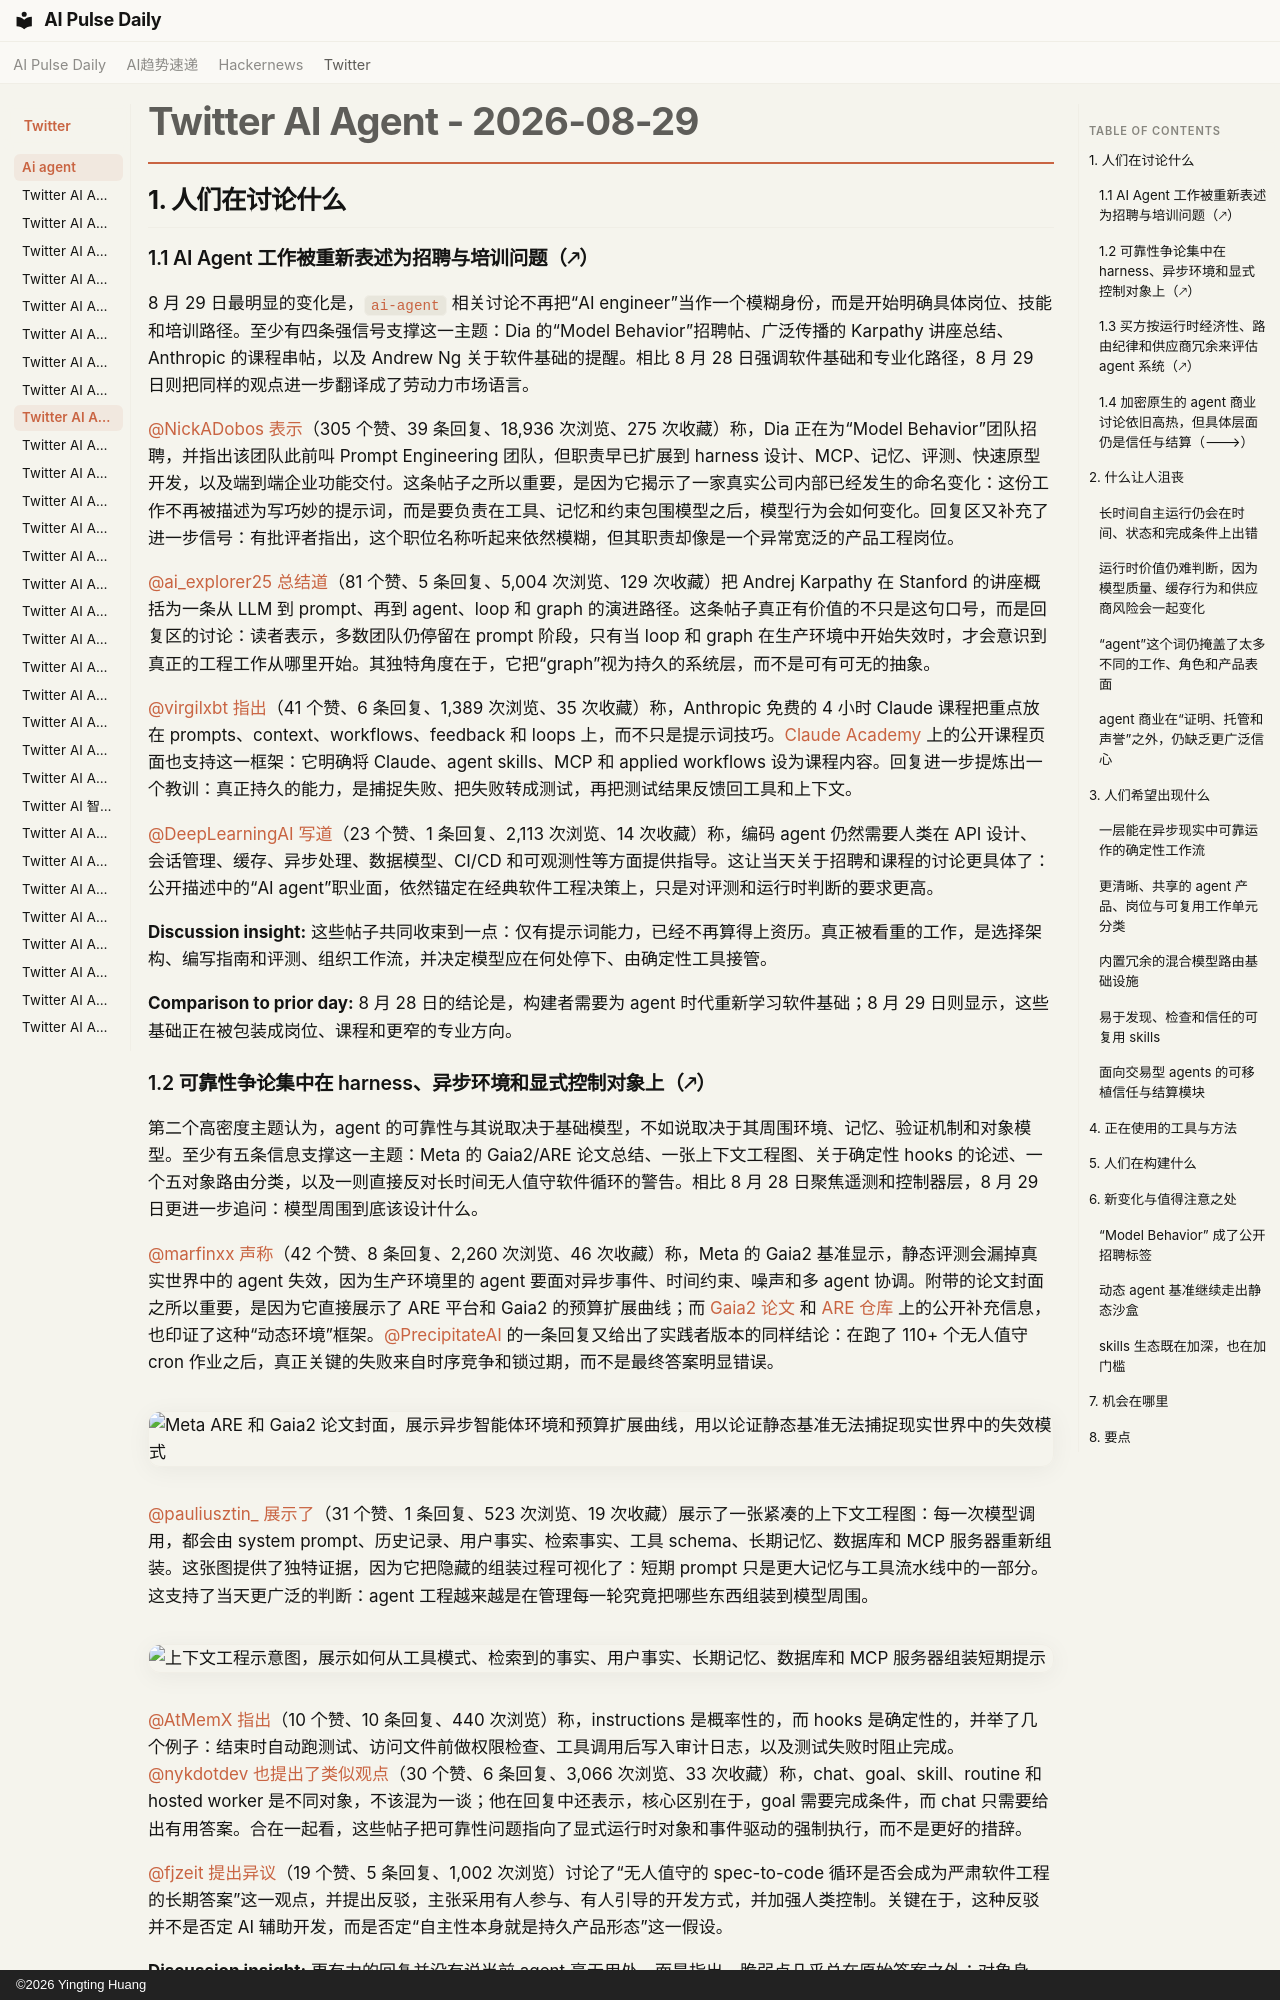

repository: vibewatch/vibewatch.github.io · page: twitter/ai-agent/2026-08-29.zh/index.html · generator: mkdocs · copyright: ©2026 Yingting Huang

# Twitter AI Agent - 2026-08-29

## 1. 人们在讨论什么

### 1.1 AI Agent 工作被重新表述为招聘与培训问题（🡕）

8 月 29 日最明显的变化是，`ai-agent` 相关讨论不再把“AI engineer”当作一个模糊身份，而是开始明确具体岗位、技能和培训路径。至少有四条强信号支撑这一主题：Dia 的“Model Behavior”招聘帖、广泛传播的 Karpathy 讲座总结、Anthropic 的课程串帖，以及 Andrew Ng 关于软件基础的提醒。相比 8 月 28 日强调软件基础和专业化路径，8 月 29 日则把同样的观点进一步翻译成了劳动力市场语言。

[@NickADobos](https://x.com/NickADobos) [表示](https://x.com/NickADobos/status/2093462643894022259)（305 个赞、39 条回复、18,936 次浏览、275 次收藏）称，Dia 正在为“Model Behavior”团队招聘，并指出该团队此前叫 Prompt Engineering 团队，但职责早已扩展到 harness 设计、MCP、记忆、评测、快速原型开发，以及端到端企业功能交付。这条帖子之所以重要，是因为它揭示了一家真实公司内部已经发生的命名变化：这份工作不再被描述为写巧妙的提示词，而是要负责在工具、记忆和约束包围模型之后，模型行为会如何变化。回复区又补充了进一步信号：有批评者指出，这个职位名称听起来依然模糊，但其职责却像是一个异常宽泛的产品工程岗位。

[@ai_explorer25](https://x.com/ai_explorer25) [总结道](https://x.com/ai_explorer25/status/2093572353158533607)（81 个赞、5 条回复、5,004 次浏览、129 次收藏）把 Andrej Karpathy 在 Stanford 的讲座概括为一条从 LLM 到 prompt、再到 agent、loop 和 graph 的演进路径。这条帖子真正有价值的不只是这句口号，而是回复区的讨论：读者表示，多数团队仍停留在 prompt 阶段，只有当 loop 和 graph 在生产环境中开始失效时，才会意识到真正的工程工作从哪里开始。其独特角度在于，它把“graph”视为持久的系统层，而不是可有可无的抽象。

[@virgilxbt](https://x.com/virgilxbt) [指出](https://x.com/virgilxbt/status/2093777954685820966)（41 个赞、6 条回复、1,389 次浏览、35 次收藏）称，Anthropic 免费的 4 小时 Claude 课程把重点放在 prompts、context、workflows、feedback 和 loops 上，而不只是提示词技巧。[Claude Academy](https://academy.claude.com/) 上的公开课程页面也支持这一框架：它明确将 Claude、agent skills、MCP 和 applied workflows 设为课程内容。回复进一步提炼出一个教训：真正持久的能力，是捕捉失败、把失败转成测试，再把测试结果反馈回工具和上下文。

[@DeepLearningAI](https://x.com/DeepLearningAI) [写道](https://x.com/DeepLearningAI/status/2093692645210026317)（23 个赞、1 条回复、2,113 次浏览、14 次收藏）称，编码 agent 仍然需要人类在 API 设计、会话管理、缓存、异步处理、数据模型、CI/CD 和可观测性等方面提供指导。这让当天关于招聘和课程的讨论更具体了：公开描述中的“AI agent”职业面，依然锚定在经典软件工程决策上，只是对评测和运行时判断的要求更高。

**Discussion insight:** 这些帖子共同收束到一点：仅有提示词能力，已经不再算得上资历。真正被看重的工作，是选择架构、编写指南和评测、组织工作流，并决定模型应在何处停下、由确定性工具接管。

**Comparison to prior day:** 8 月 28 日的结论是，构建者需要为 agent 时代重新学习软件基础；8 月 29 日则显示，这些基础正在被包装成岗位、课程和更窄的专业方向。

### 1.2 可靠性争论集中在 harness、异步环境和显式控制对象上（🡕）

第二个高密度主题认为，agent 的可靠性与其说取决于基础模型，不如说取决于其周围环境、记忆、验证机制和对象模型。至少有五条信息支撑这一主题：Meta 的 Gaia2/ARE 论文总结、一张上下文工程图、关于确定性 hooks 的论述、一个五对象路由分类，以及一则直接反对长时间无人值守软件循环的警告。相比 8 月 28 日聚焦遥测和控制器层，8 月 29 日更进一步追问：模型周围到底该设计什么。

[@marfinxx](https://x.com/marfinxx) [声称](https://x.com/marfinxx/status/2093670917519929420)（42 个赞、8 条回复、2,260 次浏览、46 次收藏）称，Meta 的 Gaia2 基准显示，静态评测会漏掉真实世界中的 agent 失效，因为生产环境里的 agent 要面对异步事件、时间约束、噪声和多 agent 协调。附带的论文封面之所以重要，是因为它直接展示了 ARE 平台和 Gaia2 的预算扩展曲线；而 [Gaia2 论文](https://arxiv.org/abs/2602.11964) 和 [ARE 仓库](https://github.com/facebookresearch/meta-agents-research-environments) 上的公开补充信息，也印证了这种“动态环境”框架。[@PrecipitateAI](https://x.com/PrecipitateAI) 的一条回复又给出了实践者版本的同样结论：在跑了 110+ 个无人值守 cron 作业之后，真正关键的失败来自时序竞争和锁过期，而不是最终答案明显错误。

![Meta ARE 和 Gaia2 论文封面，展示异步智能体环境和预算扩展曲线，用以论证静态基准无法捕捉现实世界中的失效模式](https://pbs.twimg.com/media/HQ4wAakW0AAbS4o.jpg)

[@pauliusztin_](https://x.com/pauliusztin_) [展示了](https://x.com/pauliusztin_/status/2093435955881378032)（31 个赞、1 条回复、523 次浏览、19 次收藏）展示了一张紧凑的上下文工程图：每一次模型调用，都会由 system prompt、历史记录、用户事实、检索事实、工具 schema、长期记忆、数据库和 MCP 服务器重新组装。这张图提供了独特证据，因为它把隐藏的组装过程可视化了：短期 prompt 只是更大记忆与工具流水线中的一部分。这支持了当天更广泛的判断：agent 工程越来越是在管理每一轮究竟把哪些东西组装到模型周围。

![上下文工程示意图，展示如何从工具模式、检索到的事实、用户事实、长期记忆、数据库和 MCP 服务器组装短期提示](https://pbs.twimg.com/media/HQeIFcNW8AAEDGL.jpg)

[@AtMemX](https://x.com/AtMemX) [指出](https://x.com/AtMemX/status/2093597279819038795)（10 个赞、10 条回复、440 次浏览）称，instructions 是概率性的，而 hooks 是确定性的，并举了几个例子：结束时自动跑测试、访问文件前做权限检查、工具调用后写入审计日志，以及测试失败时阻止完成。[@nykdotdev](https://x.com/nykdotdev) [也提出了类似观点](https://x.com/nykdotdev/status/2093754310115098744)（30 个赞、6 条回复、3,066 次浏览、33 次收藏）称，chat、goal、skill、routine 和 hosted worker 是不同对象，不该混为一谈；他在回复中还表示，核心区别在于，goal 需要完成条件，而 chat 只需要给出有用答案。合在一起看，这些帖子把可靠性问题指向了显式运行时对象和事件驱动的强制执行，而不是更好的措辞。

[@fjzeit](https://x.com/fjzeit) [提出异议](https://x.com/fjzeit/status/2093660655253663929)（19 个赞、5 条回复、1,002 次浏览）讨论了“无人值守的 spec-to-code 循环是否会成为严肃软件工程的长期答案”这一观点，并提出反驳，主张采用有人参与、有人引导的开发方式，并加强人类控制。关键在于，这种反驳并不是否定 AI 辅助开发，而是否定“自主性本身就是持久产品形态”这一假设。

**Discussion insight:** 更有力的回复并没有说当前 agent 毫无用处，而是指出，脆弱点几乎总在原始答案之外：对象身份、完成条件、调度、状态延续、锁、hooks，以及 agent 思考时环境是否仍在变化。

**Comparison to prior day:** 8 月 28 日强调的是遥测、轨迹和控制器；8 月 29 日则延续了这种系统视角，但把它翻译成了更具体的设计规则：动态基准、prompt 组装、确定性 hooks，以及 chat、goal、skill、routine 和 hosted worker 之间的明确区分。
